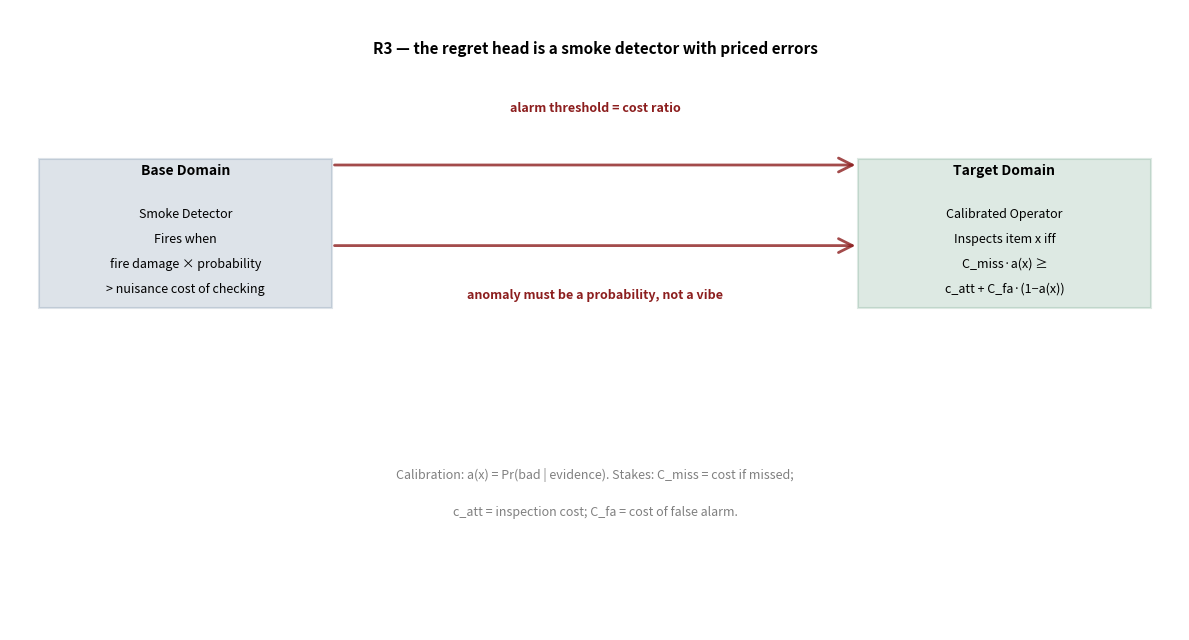

This chart was generated by the following Python code: (Note: this script raises an exception after producing the figure.)
#!/usr/bin/env python3
"""
R3 Figures: regret head / inspection decision
- r3_relation.png: RELATION-MAP (smoke detector → calibrated posterior)
- r3_regime.png: REGIME DIAGRAM (loss curves and inspection threshold)
"""

import numpy as np
import matplotlib.pyplot as plt
from matplotlib.patches import Rectangle, FancyArrowPatch

# House colors (from task)
HARBORBLUE = (30/255, 70/255, 110/255)
SHIPRED = (140/255, 30/255, 30/255)
SEAGREEN = (31/255, 110/255, 70/255)

def create_relation_map():
    """
    Create r3_relation.png - the RELATION-MAP figure.
    Three columns: base domain | target domain | with labeled arrows.
    Base: smoke detector (fire_damage × probability > nuisance_cost)
    Target: calibrated inspection rule
    Arrows: "alarm threshold = cost ratio", "anomaly must be a probability, not a vibe"
    """
    fig, ax = plt.subplots(figsize=(12, 6.5), dpi=150)
    ax.set_xlim(0, 12)
    ax.set_ylim(0, 10)
    ax.axis('off')

    # Title
    ax.text(6, 9.5, "R3 — the regret head is a smoke detector with priced errors",
            fontsize=11, weight='bold', ha='center', va='top')

    # Column 1: Base Domain (Smoke Detector Analogy)
    y_base = 7.0
    box1 = Rectangle((0.3, y_base-1.8), 3.0, 2.4,
                          edgecolor=HARBORBLUE, facecolor=HARBORBLUE,
                          alpha=0.15, linewidth=1.5)
    ax.add_patch(box1)
    ax.text(1.8, y_base+0.4, "Base Domain", fontsize=10, weight='bold',
            ha='center', va='center')
    ax.text(1.8, y_base-0.3, "Smoke Detector", fontsize=9, ha='center', va='center')
    ax.text(1.8, y_base-0.7, "Fires when", fontsize=9, ha='center', va='center')
    ax.text(1.8, y_base-1.1, "fire damage × probability", fontsize=9, ha='center', va='center')
    ax.text(1.8, y_base-1.5, "> nuisance cost of checking", fontsize=9, ha='center', va='center')

    # Column 2: Target Domain (Calibrated Inspection Rule)
    y_target = 7.0
    box2 = Rectangle((8.7, y_target-1.8), 3.0, 2.4,
                          edgecolor=SEAGREEN, facecolor=SEAGREEN,
                          alpha=0.15, linewidth=1.5)
    ax.add_patch(box2)
    ax.text(10.2, y_target+0.4, "Target Domain", fontsize=10, weight='bold',
            ha='center', va='center')
    ax.text(10.2, y_target-0.3, "Calibrated Operator", fontsize=9, ha='center', va='center')
    ax.text(10.2, y_target-0.7, "Inspects item x iff", fontsize=9, ha='center', va='center')
    ax.text(10.2, y_target-1.1, "C_miss·a(x) ≥", fontsize=9, ha='center', va='center')
    ax.text(10.2, y_target-1.5, "c_att + C_fa·(1−a(x))", fontsize=9, ha='center', va='center')

    # Arrow 1: Base → Target (top)
    arrow1 = FancyArrowPatch((3.3, y_base+0.5), (8.7, y_target+0.5),
                            arrowstyle='->', mutation_scale=25,
                            linewidth=2, color=SHIPRED, alpha=0.8)
    ax.add_patch(arrow1)
    ax.text(6, y_base+1.3, "alarm threshold = cost ratio",
            fontsize=9, ha='center', va='bottom', style='italic', weight='bold', color=SHIPRED)

    # Arrow 2: Base → Target (bottom)
    arrow2 = FancyArrowPatch((3.3, y_base-0.8), (8.7, y_target-0.8),
                            arrowstyle='->', mutation_scale=25,
                            linewidth=2, color=SHIPRED, alpha=0.8)
    ax.add_patch(arrow2)
    ax.text(6, y_base-1.5, "anomaly must be a probability, not a vibe",
            fontsize=9, ha='center', va='top', style='italic', weight='bold', color=SHIPRED)

    # Bottom note
    ax.text(6, 2.5, "Calibration: a(x) = Pr(bad | evidence). Stakes: C_miss = cost if missed;",
            fontsize=9, ha='center', va='center', style='italic', color='gray')
    ax.text(6, 1.9, "c_att = inspection cost; C_fa = cost of false alarm.",
            fontsize=9, ha='center', va='center', style='italic', color='gray')

    plt.tight_layout()
    plt.savefig('/home/user/port-daddy/docs/harbor-research/figures/r3_relation.png',
                dpi=150, bbox_inches='tight')
    plt.close()

def create_regime_diagram():
    """
    Create r3_regime.png - the REGIME DIAGRAM figure.
    X-axis: calibrated posterior a(x) from 0 to 0.2
    Y-axis: expected loss
    Line 1: loss_if_ignored = C_miss·a (harborblue)
    Line 2: loss_if_inspected = c_att + C_fa·(1−a) (seagreen)
    Vertical shipred dashed line at a* = 6/105 ≈ 0.057
    Shade the inspect region (a > a*) with harborblue alpha 0.08
    """
    fig, ax = plt.subplots(figsize=(10, 6.5), dpi=150)

    # Parameters
    C_miss = 100
    c_att = 1
    C_fa = 5
    a_threshold = 6 / 105  # ≈ 0.057

    # x-axis range: calibrated posterior from 0 to 0.2
    a_values = np.linspace(0, 0.2, 300)

    # Loss curves
    loss_if_ignored = C_miss * a_values
    loss_if_inspected = c_att + C_fa * (1 - a_values)

    # Plot the two loss lines
    ax.plot(a_values, loss_if_ignored, linewidth=2.5, color=HARBORBLUE,
            label=f'loss if ignored: {C_miss}·a', zorder=2)
    ax.plot(a_values, loss_if_inspected, linewidth=2.5, color=SEAGREEN,
            label=f'loss if inspected: {c_att} + {C_fa}·(1−a)', zorder=2)

    # Shade the inspect region (a > a*)
    inspect_region = a_values > a_threshold
    ax.fill_between(a_values[inspect_region], 0, 30,
                    color=HARBORBLUE, alpha=0.08, label='inspect region (a > a*)', zorder=1)

    # Vertical dashed line at crossing point
    ax.axvline(x=a_threshold, color=SHIPRED, linestyle='--', linewidth=2.5, alpha=0.9, zorder=3)

    # Annotation for the crossing
    crossing_loss = C_miss * a_threshold
    ax.plot(a_threshold, crossing_loss, 'o', markersize=7, color=SHIPRED, zorder=5)
    ax.annotate(f'a* = {a_threshold:.3f}\ninspect above here\n[verified]',
                xy=(a_threshold, crossing_loss), xytext=(a_threshold+0.035, crossing_loss+4),
                fontsize=9, ha='left', va='bottom',
                bbox=dict(boxstyle='round,pad=0.5', facecolor='white',
                         edgecolor=SHIPRED, alpha=0.95, linewidth=1.5),
                arrowprops=dict(arrowstyle='->', color=SHIPRED, lw=1.5))

    # Secondary annotation: SDT direction note
    ax.text(0.16, 24, "raising C_miss\nLOWERS the bar —\nthe corrected\nSDT direction",
            fontsize=9, ha='left', va='top', style='italic', color='gray',
            bbox=dict(boxstyle='round,pad=0.5', facecolor='white', alpha=0.85, linewidth=0.5))

    # Labels and title
    ax.set_xlabel('calibrated posterior a(x)', fontsize=10, weight='bold')
    ax.set_ylabel('expected loss', fontsize=10, weight='bold')
    ax.set_title("R3 regime — inspection pays exactly where the calibrated posterior crosses the cost ratio",
                 fontsize=11, weight='bold', pad=12)

    # Grid and spines
    ax.grid(True, alpha=0.3, linestyle='--', linewidth=0.5)
    ax.spines['top'].set_visible(False)
    ax.spines['right'].set_visible(False)
    ax.spines['left'].set_linewidth(1)
    ax.spines['bottom'].set_linewidth(1)

    # Legend
    ax.legend(loc='upper left', fontsize=9, framealpha=0.95)

    # Set axis limits
    ax.set_xlim(0, 0.2)
    ax.set_ylim(0, 26)

    # Prune any auto-generated ticks that fall outside the final view limits
    # (see note in r1_figures.py create_regime_diagram).
    fig.canvas.draw()
    ylo, yhi = ax.get_ylim()
    ax.set_yticks([t for t in ax.get_yticks() if ylo - 1e-9 <= t <= yhi + 1e-9])

    plt.tight_layout()
    plt.savefig('/home/user/port-daddy/docs/harbor-research/figures/r3_regime.png',
                dpi=150, bbox_inches='tight')
    plt.close()

if __name__ == '__main__':
    create_relation_map()
    create_regime_diagram()
    print("R3 figures created successfully.")
